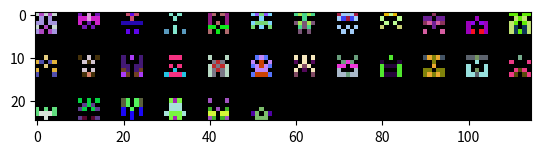

Python code for this plot:
import numpy as np
import matplotlib.pyplot as plt
import random

def create_one_sprite():
    chance_of_one = 0.5
    left = np.random.choice([0, 1], size=(5, 3), p=[1 - chance_of_one, chance_of_one])
    right = np.fliplr(left)
    right = right[:, 1:]
    sprite = np.concatenate((left, right), axis=1)
    return sprite


def create_sprites(n):
    row_size = 12 # 8 sprites per row
    row_count = n // row_size + 1
    sprites = np.zeros((row_count * 5 + 2 * (row_count - 1), row_size * 5 + 2 * (row_size - 1)))
    for i in range(n):
        sprite = create_one_sprite()
        x = (i % row_size) * 7
        y = (i // row_size) * 7
        sprites[y:y + 5, x:x + 5] = sprite
    return sprites


def create_one_colorful_sprite(layers):
    sprite = [[[0, 0, 0] for i in range(5)] for j in range(5)]
    for i in range(layers):
        chance_of_one = 0.25
        color = np.random.randint(0, 255, size=3)
        for i in range(5):
            for j in range(3):
                if np.random.random() < chance_of_one:
                    sprite[i][j] = color
        for i in range(5):
            for j in range(3):
                sprite[i][4 - j] = sprite[i][j]   
    return sprite


def create_colorful_sprites(n):
    sprite_size = 5
    blank_size = 5
    row_size = 12 # 8 sprites per row
    row_count = n // row_size + 1
    sprites = np.zeros((row_count * sprite_size + blank_size * (row_count - 1), row_size * sprite_size + blank_size * (row_size - 1), 3))
    for i in range(n):
        sprite = create_one_colorful_sprite(3)
        x = (i % row_size) * (sprite_size + blank_size)
        y = (i // row_size) * (sprite_size + blank_size)
        sprites[y:y + sprite_size, x:x + sprite_size] = sprite
    sprites = sprites.astype(int)
    return sprites


# sprites = create_one_sprite()
# sprites = create_sprites(80)
# sprites = create_one_colorful_sprite(3)
sprites = create_colorful_sprites(30)

plt.imshow(sprites, cmap='gray')
plt.show()
